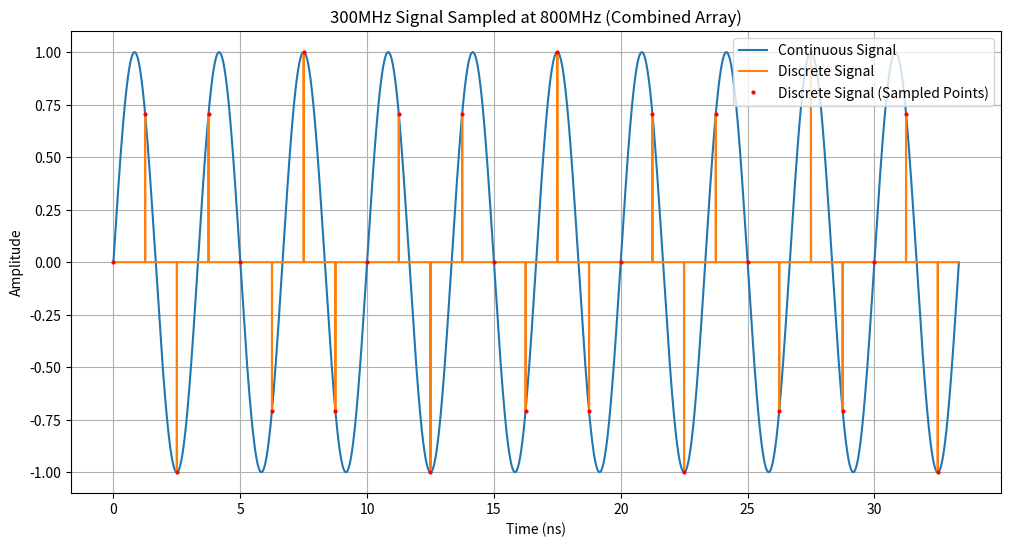

Write the Python code that produced this figure.
import numpy as np
import matplotlib.pyplot as plt

# Define parameters
f_signal = 300e6  # Signal frequency: 300MHz
f_sampling = 800e6  # Sampling frequency: 800MHz
cycles = 10  # Number of cycles
extra_cycles = 2  # Extra cycles for interpolation
points_per_cycle = 1024  # Points per cycle

# Calculate time array (including extra cycles)
t_extended = np.linspace(0, (cycles + extra_cycles) / f_signal, (cycles + extra_cycles) * points_per_cycle)

# Generate extended signal
continuous_signal_extended = np.sin(2 * np.pi * f_signal * t_extended)

# Generate sampled data (including extra cycles)
t_sampled_extended = np.arange(0, (cycles + extra_cycles) / f_signal, 1 / f_sampling)
discrete_signal_extended = np.sin(2 * np.pi * f_signal * t_sampled_extended)

# Remove extra cycles
t = t_extended[:cycles * points_per_cycle]
continuous_signal = continuous_signal_extended[:cycles * points_per_cycle]

# Calculate the actual discrete signal points for the original 10 cycles
t_sampled = t_sampled_extended[t_sampled_extended <= cycles / f_signal]
discrete_signal = np.sin(2 * np.pi * f_signal * t_sampled)

# Create an array of zeros for the interpolated discrete signal
interpolated_discrete = np.zeros_like(t)

# Create an array to store the positions of sample points
sample_positions = []

# Set the values at the sampled points and record their positions
for sampled_t, sampled_val in zip(t_sampled, discrete_signal):
    idx = np.abs(t - sampled_t).argmin()
    interpolated_discrete[idx] = sampled_val
    sample_positions.append(idx)

# Convert sample_positions to a numpy array
sample_positions = np.array(sample_positions)

# Combine continuous and interpolated discrete signals into one array
combined_signal = np.column_stack((continuous_signal, interpolated_discrete))

# Plot
plt.figure(figsize=(12, 6))
plt.plot(t * 1e9, combined_signal[:, 0], label='Continuous Signal')
plt.plot(t * 1e9, combined_signal[:, 1], label='Discrete Signal')
plt.plot(t_sampled * 1e9, discrete_signal, 'r.', markersize=4, label='Discrete Signal (Sampled Points)')
plt.xlabel('Time (ns)')
plt.ylabel('Amplitude')
plt.title('300MHz Signal Sampled at 800MHz (Combined Array)')
plt.legend()
plt.grid(True)
plt.show()

# Print array sizes
print(f"Combined signal array size: {combined_signal.shape}")
print(f"Continuous signal size: {len(combined_signal[:, 0])}")
print(f"Discrete signal size: {len(combined_signal[:, 1])}")
print(f"Actual discrete signal size: {len(discrete_signal)}")
print(f"Sample positions array size: {len(sample_positions)}")
print(f"First few sample positions: {sample_positions[:5]}")
